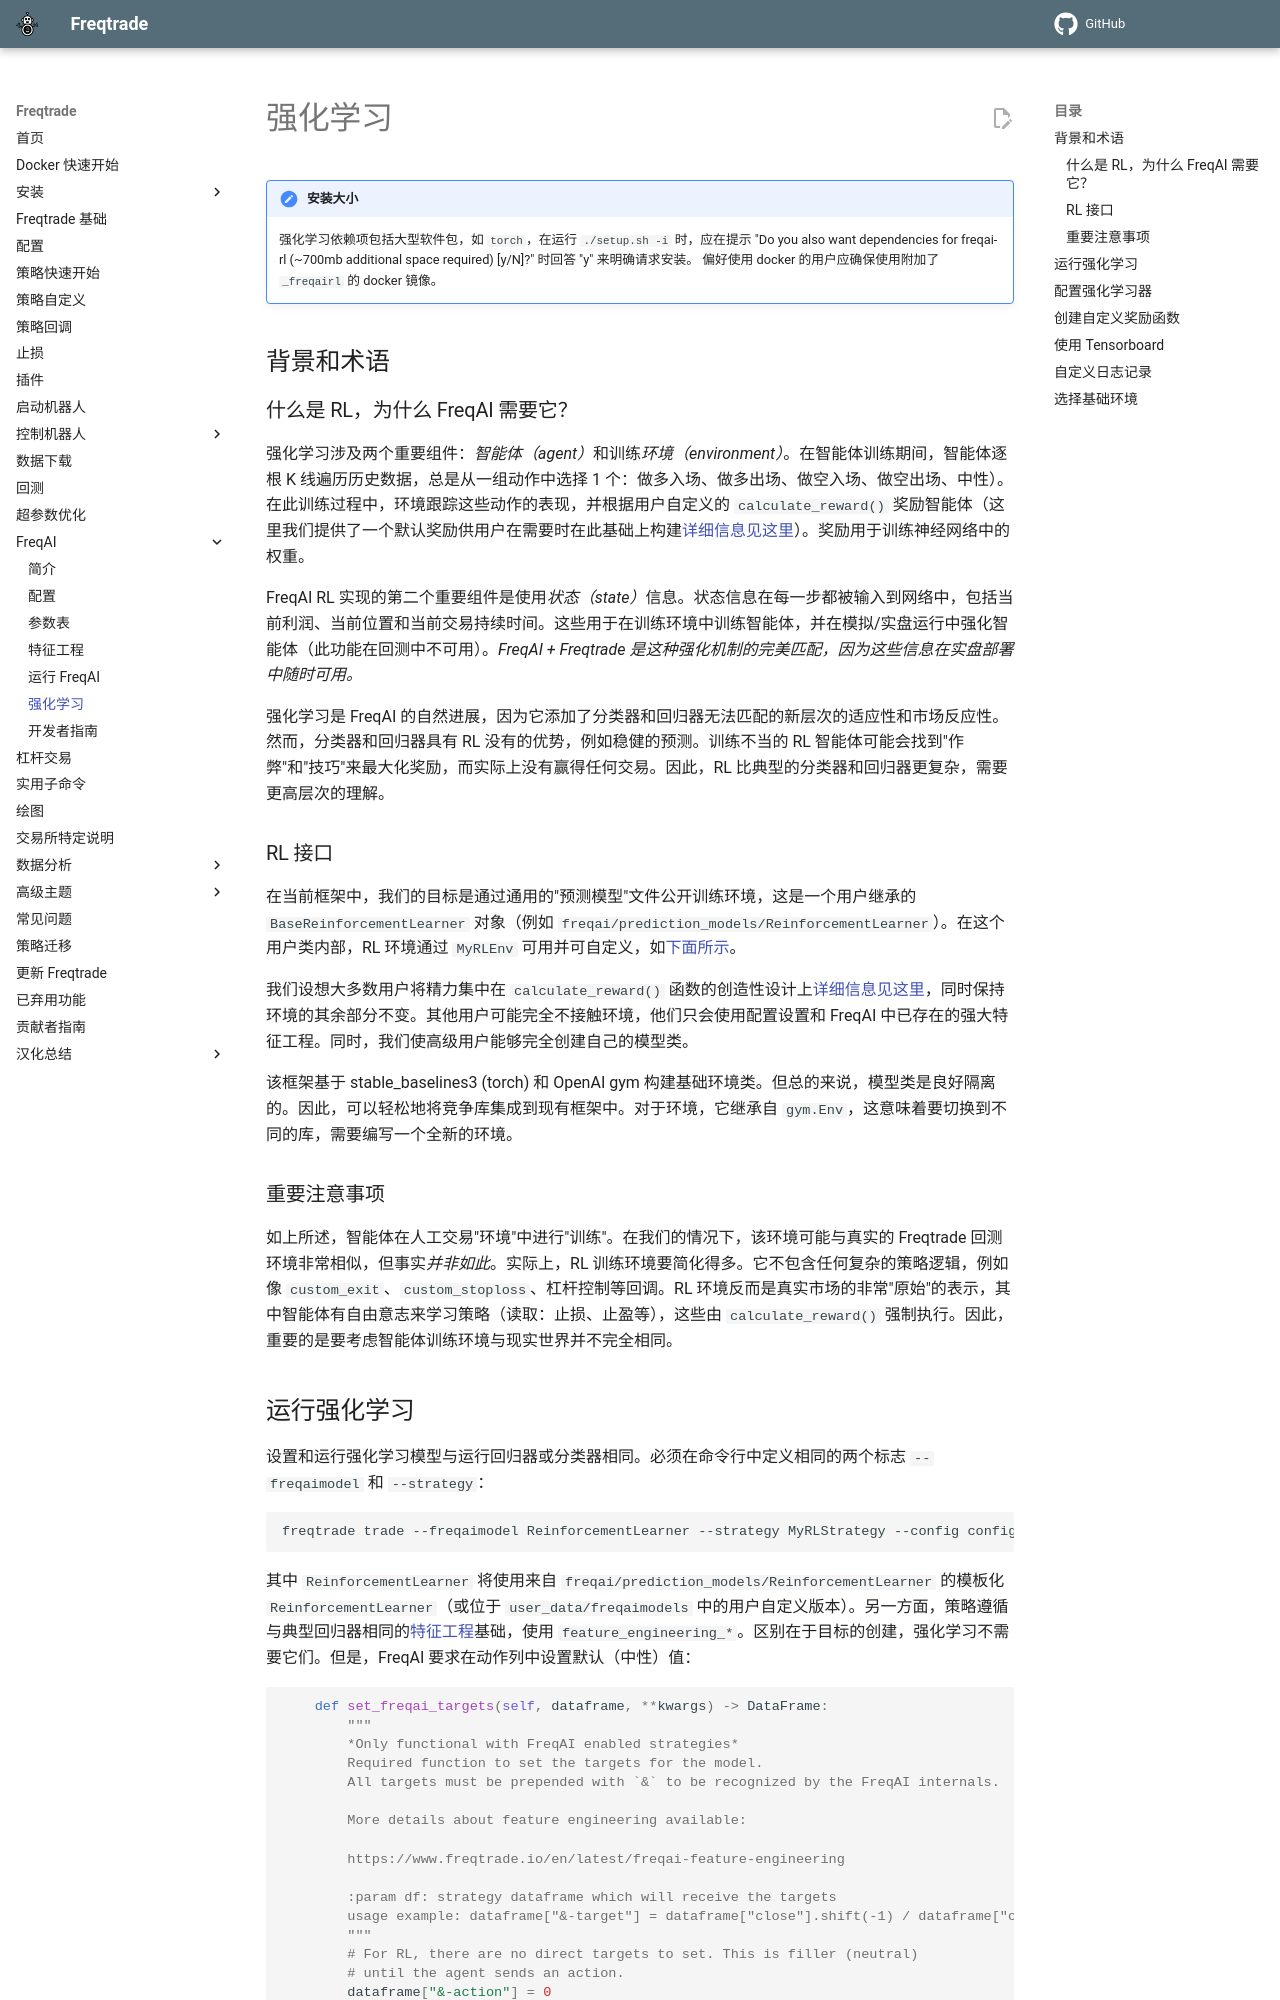

repository: brinsec/freqtrade · page: freqai-reinforcement-learning/index.html · generator: mkdocs

# 强化学习

!!! Note "安装大小"
    强化学习依赖项包括大型软件包，如 `torch`，在运行 `./setup.sh -i` 时，应在提示 "Do you also want dependencies for freqai-rl (~700mb additional space required) [y/N]?" 时回答 "y" 来明确请求安装。
    偏好使用 docker 的用户应确保使用附加了 `_freqairl` 的 docker 镜像。

## 背景和术语

### 什么是 RL，为什么 FreqAI 需要它？

强化学习涉及两个重要组件：*智能体（agent）*和训练*环境（environment）*。在智能体训练期间，智能体逐根 K 线遍历历史数据，总是从一组动作中选择 1 个：做多入场、做多出场、做空入场、做空出场、中性）。在此训练过程中，环境跟踪这些动作的表现，并根据用户自定义的 `calculate_reward()` 奖励智能体（这里我们提供了一个默认奖励供用户在需要时在此基础上构建[详细信息见这里](#creating-a-custom-reward-function)）。奖励用于训练神经网络中的权重。

FreqAI RL 实现的第二个重要组件是使用*状态（state）*信息。状态信息在每一步都被输入到网络中，包括当前利润、当前位置和当前交易持续时间。这些用于在训练环境中训练智能体，并在模拟/实盘运行中强化智能体（此功能在回测中不可用）。*FreqAI + Freqtrade 是这种强化机制的完美匹配，因为这些信息在实盘部署中随时可用。*

强化学习是 FreqAI 的自然进展，因为它添加了分类器和回归器无法匹配的新层次的适应性和市场反应性。然而，分类器和回归器具有 RL 没有的优势，例如稳健的预测。训练不当的 RL 智能体可能会找到"作弊"和"技巧"来最大化奖励，而实际上没有赢得任何交易。因此，RL 比典型的分类器和回归器更复杂，需要更高层次的理解。

### RL 接口

在当前框架中，我们的目标是通过通用的"预测模型"文件公开训练环境，这是一个用户继承的 `BaseReinforcementLearner` 对象（例如 `freqai/prediction_models/ReinforcementLearner`）。在这个用户类内部，RL 环境通过 `MyRLEnv` 可用并可自定义，如[下面所示](#creating-a-custom-reward-function)。

我们设想大多数用户将精力集中在 `calculate_reward()` 函数的创造性设计上[详细信息见这里](#creating-a-custom-reward-function)，同时保持环境的其余部分不变。其他用户可能完全不接触环境，他们只会使用配置设置和 FreqAI 中已存在的强大特征工程。同时，我们使高级用户能够完全创建自己的模型类。

该框架基于 stable_baselines3 (torch) 和 OpenAI gym 构建基础环境类。但总的来说，模型类是良好隔离的。因此，可以轻松地将竞争库集成到现有框架中。对于环境，它继承自 `gym.Env`，这意味着要切换到不同的库，需要编写一个全新的环境。

### 重要注意事项

如上所述，智能体在人工交易"环境"中进行"训练"。在我们的情况下，该环境可能与真实的 Freqtrade 回测环境非常相似，但事实*并非如此*。实际上，RL 训练环境要简化得多。它不包含任何复杂的策略逻辑，例如像 `custom_exit`、`custom_stoploss`、杠杆控制等回调。RL 环境反而是真实市场的非常"原始"的表示，其中智能体有自由意志来学习策略（读取：止损、止盈等），这些由 `calculate_reward()` 强制执行。因此，重要的是要考虑智能体训练环境与现实世界并不完全相同。
